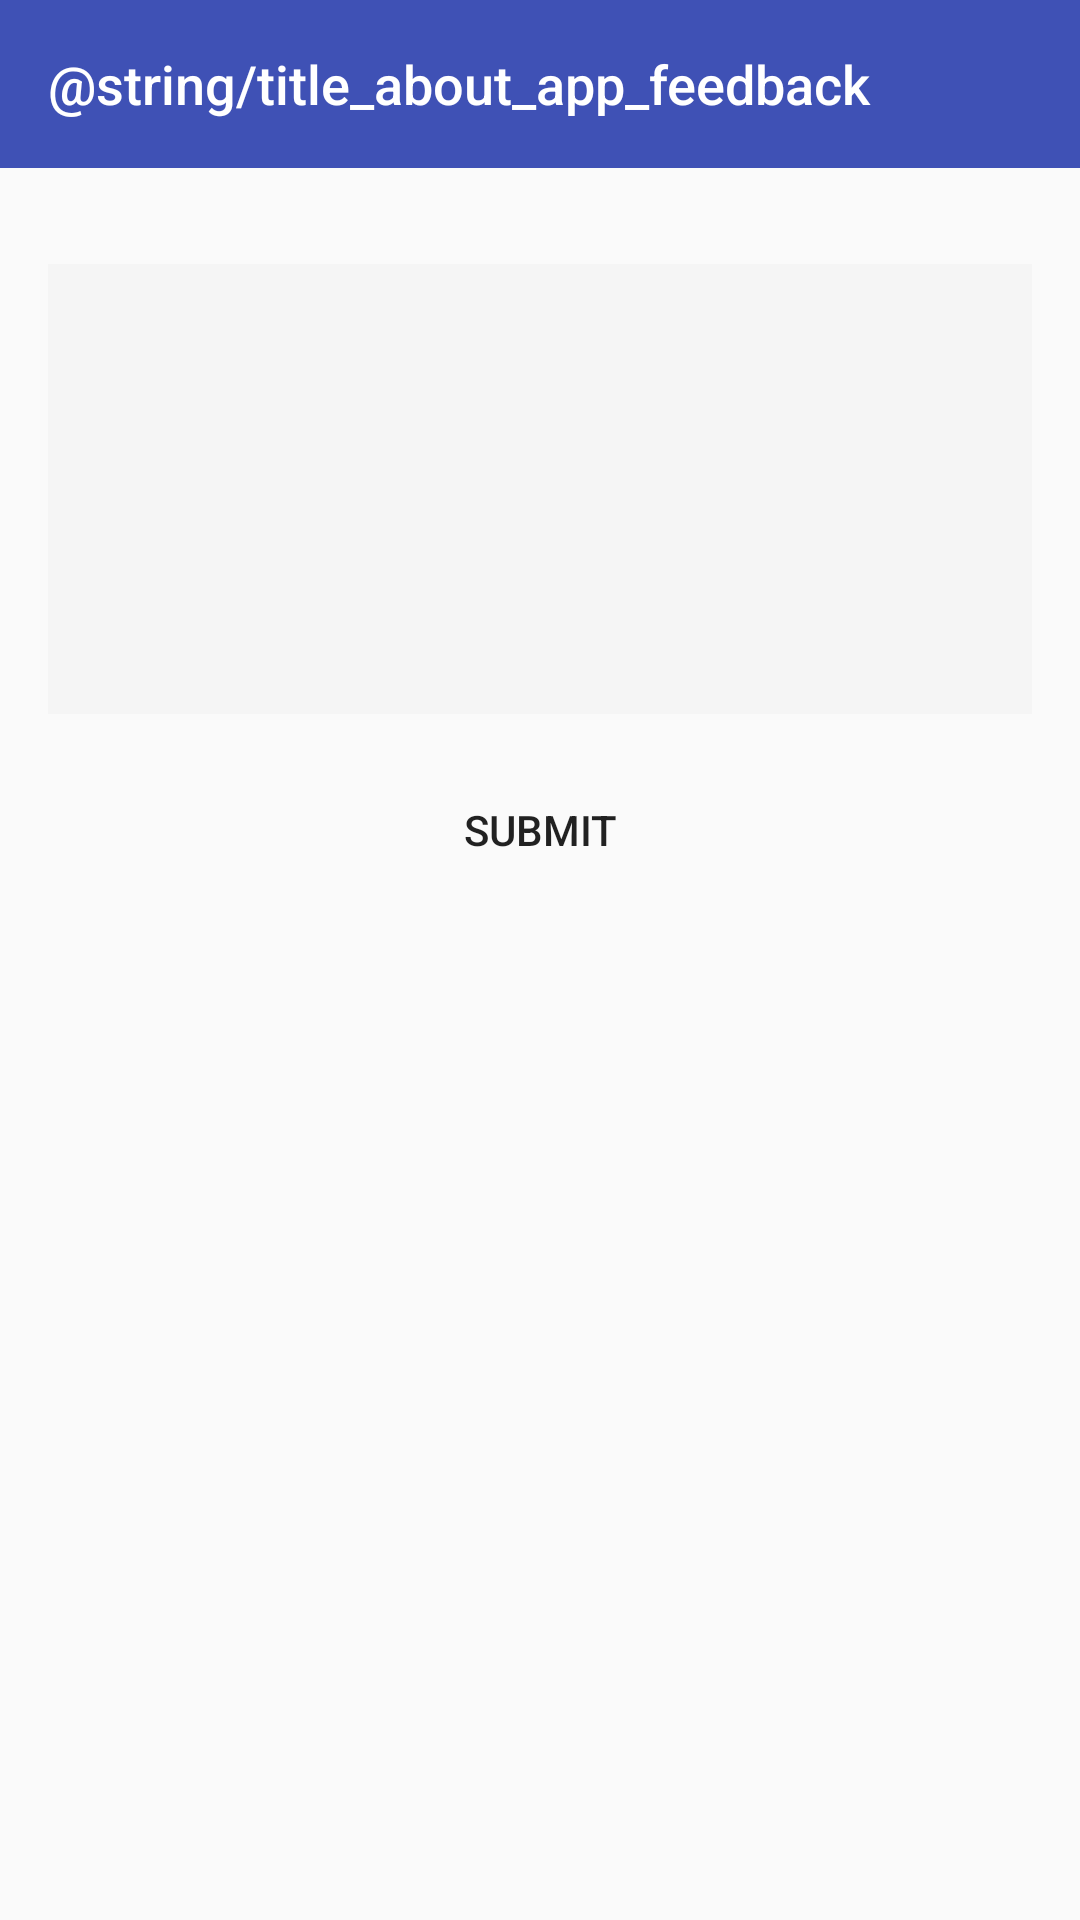

Write the Android layout XML for this screen, with the resource values it uses.
<!-- AndroidManifest.xml: application theme AppTheme -->
<!-- res/layout/activity_about_app_feedback.xml -->
<?xml version="1.0" encoding="utf-8"?>
<LinearLayout xmlns:android="http://schemas.android.com/apk/res/android"
    xmlns:tools="http://schemas.android.com/tools"
    xmlns:app="http://schemas.android.com/apk/res-auto"
    android:layout_width="match_parent"
    android:layout_height="match_parent"
    android:orientation="vertical"
    tools:context="com.example.bowenshi.intersaclay.AboutAppHelpActivity">
    <android.support.v7.widget.Toolbar
        android:layout_width="match_parent"
        android:layout_height="?attr/actionBarSize"
        android:id="@+id/about_app_feedback_toolbar"
        android:background="?attr/colorPrimary"
        app:titleTextColor="@android:color/white"
        app:titleTextAppearance="@style/Toolbar.TitleText"
        app:title="@string/title_about_app_feedback"
        app:popupTheme="@style/AppTheme.PopupOverlay">
    </android.support.v7.widget.Toolbar>
    <LinearLayout
        android:layout_width="match_parent"
        android:layout_height="match_parent"
        android:orientation="vertical"
        android:paddingBottom="@dimen/activity_vertical_margin"
        android:paddingLeft="@dimen/activity_horizontal_margin"
        android:paddingRight="@dimen/activity_horizontal_margin"
        android:paddingTop="@dimen/activity_vertical_margin">

        <EditText
            android:id="@+id/about_app_feedback_edittext"
            android:layout_width="match_parent"
            android:layout_height="150dp"
            android:layout_marginTop="@dimen/activity_vertical_margin"
            android:background="@color/very_shallow_gray"
            android:padding="@dimen/small_padding"
            android:gravity="left" />

        <Button
            android:id="@+id/about_app_feedback_submit"
            android:layout_width="match_parent"
            android:layout_height="@dimen/long_button_height"
            android:layout_marginTop="@dimen/activity_vertical_margin"
            android:background="@drawable/mybutton_no_corner"
            android:text="Submit"/>

    </LinearLayout>

</LinearLayout>
<!-- resources referenced by this layout -->
<resources>
  <color name="very_shallow_gray">#f5f5f5</color>
  <dimen name="activity_horizontal_margin">16dp</dimen>
  <dimen name="activity_vertical_margin">16dp</dimen>
  <dimen name="long_button_height">45dp</dimen>
  <dimen name="small_padding">10dp</dimen>
  <style name="AppTheme.PopupOverlay" parent="ThemeOverlay.AppCompat.Light" />
  <style name="Toolbar.TitleText" parent="TextAppearance.Widget.AppCompat.Toolbar.Title">
          <item name="android:textSize">18sp</item>
      </style>
  <style name="AppTheme" parent="Theme.AppCompat.Light.DarkActionBar">
          
          <item name="colorPrimary">@color/colorPrimary</item>
          <item name="colorPrimaryDark">@color/colorPrimaryDark</item>
          <item name="colorAccent">@color/colorAccent</item>
      </style>
  <color name="colorPrimary">#3F51B5</color>
  <color name="colorPrimaryDark">#303F9F</color>
  <color name="colorAccent">#FF4081</color>
</resources>
